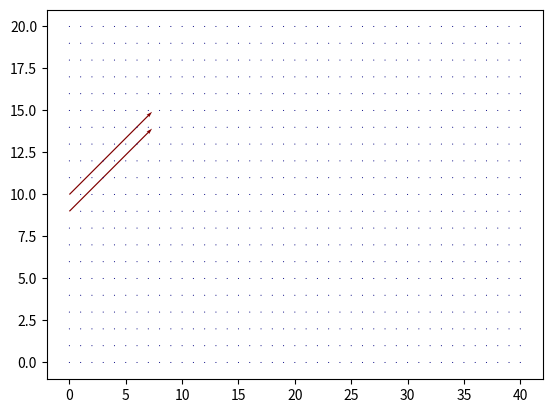
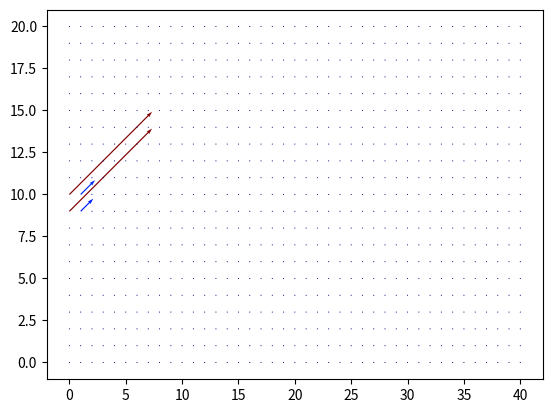
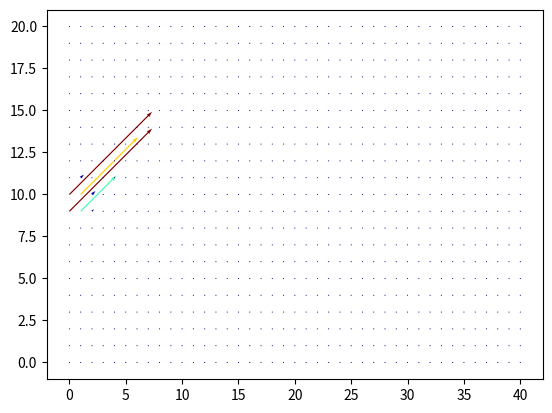
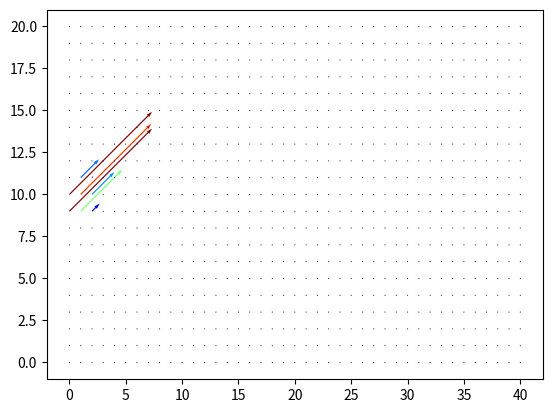
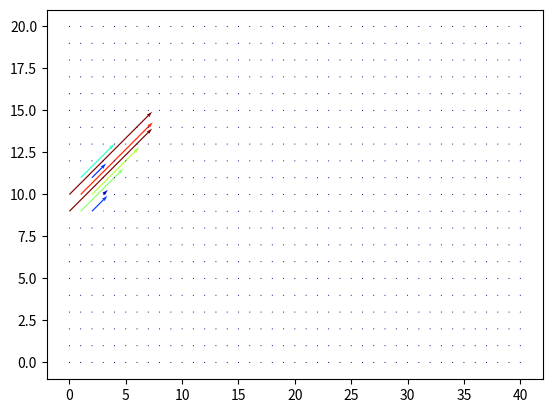
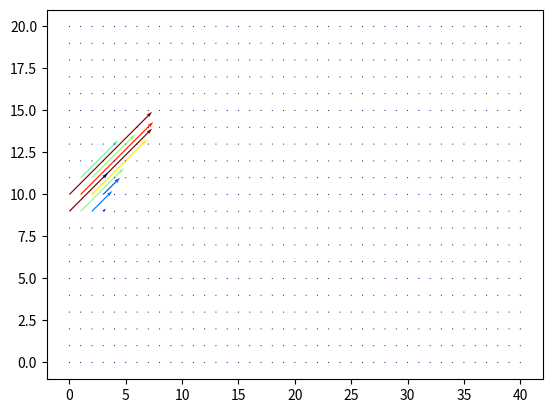
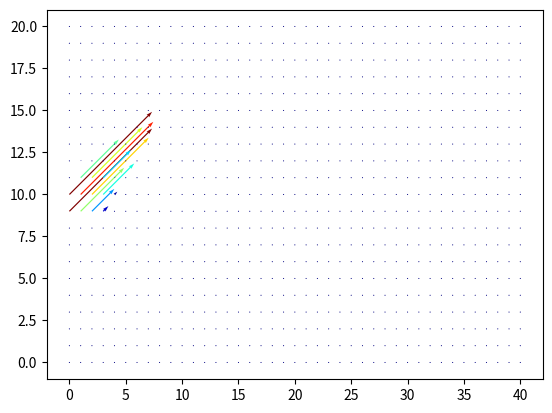
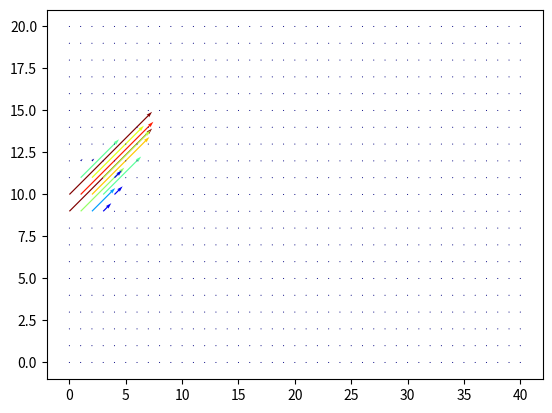
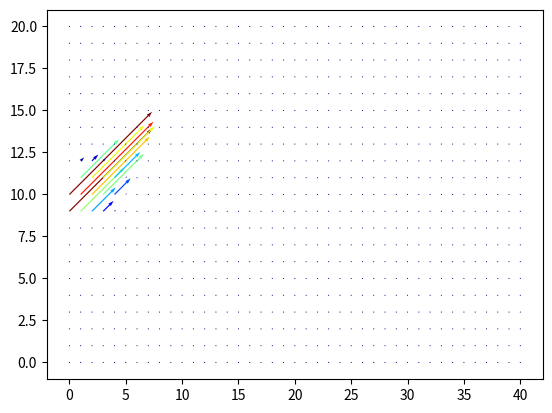
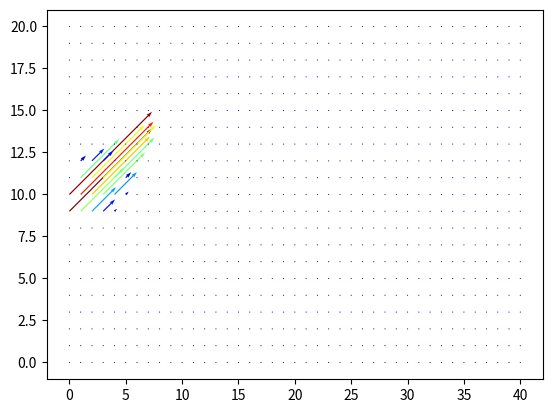
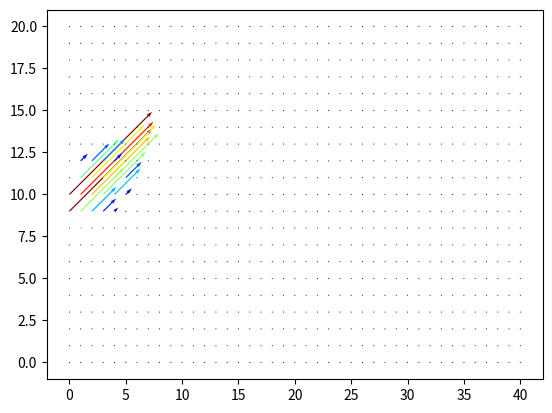
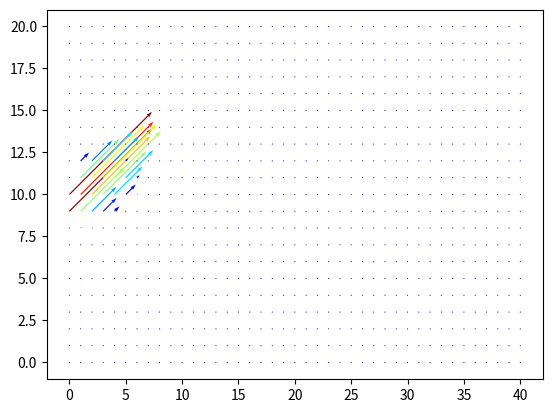
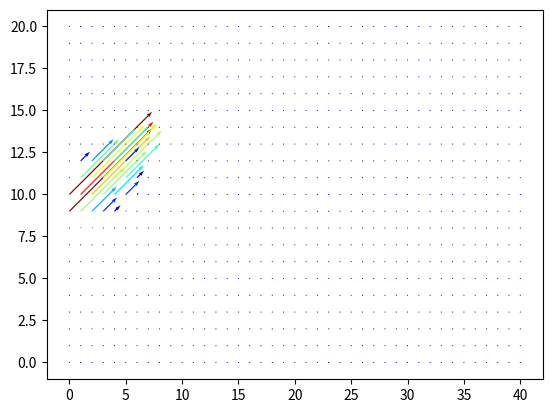
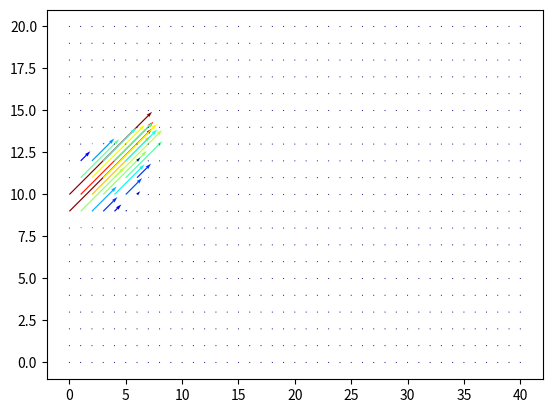
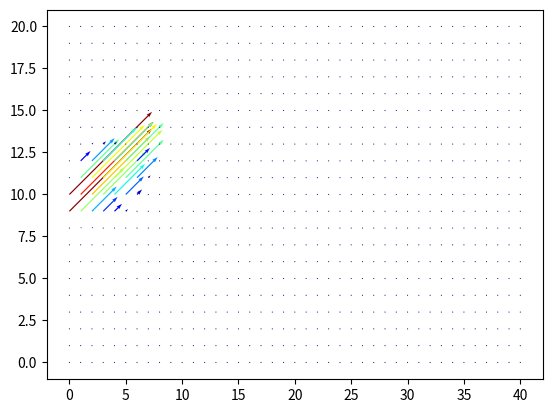
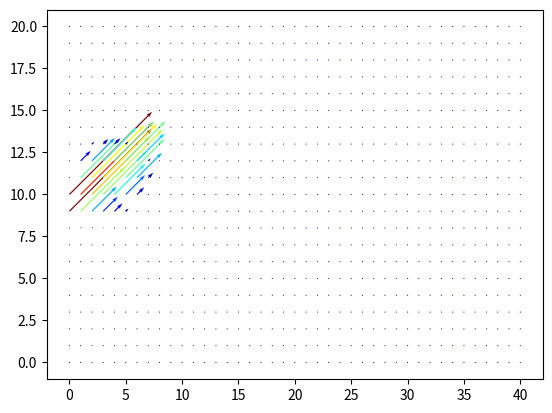

Python code for these plots, in order:
import numpy as numpy
import matplotlib
matplotlib.use('Agg')
from matplotlib import pyplot, cm
from matplotlib.colors import Normalize

nx = 41
ny = 41
dx = 2 / float(nx - 1)
dy = 2 / float(ny - 1)
u = numpy.ones((ny, nx))
v = numpy.ones((ny, nx))
sigma = .001
nu = 0.01
dt = sigma * dx * dy / nu

def equation_of_motion(u, v, dx, dy, dt, nu):
 # generate the next state as a function of the old state
   un = u.copy()
   vn = v.copy()
   u[1:-1, 1:-1] = (un[1:-1, 1:-1]-dt / dx * un[1:-1,1:-1] * ( un[1:-1,1:-1] - un[1:-1,0:-2]) - dt/dy*vn[1:-1,1:-1] * (un[1:-1,1:-1]-un[0:-2,1:-1]) + nu*dt/dx**2 * (un[1:-1,2:]-2*un[1:-1,1:-1]+un[1:-1,0:-2])+nu*dt/dy**2 * (un[2:,1:-1] -2*un[1:-1,1:-1] + un[0:-2,1:-1]))
   v[1:-1, 1:-1] = (vn[1:-1, 1:-1]- dt / dx * un[1:-1,1:-1] * (vn[1:-1,1:-1] - vn[1:-1,0:-2]) - dt/dy* vn[1:-1,1:-1] * (vn[1:-1,1:-1]-vn[0:-2,1:-1]) + nu*dt/dx**2 * (vn[1:-1,2:]-2*vn[1:-1,1:-1]+vn[1:-1,0:-2])+nu*dt/dy**2 * (vn[2:,1:-1] -2*vn[1:-1,1:-1] + vn[0:-2,1:-1]))
   return (u,v)

def boundary(u, v, nozzle_u, nozzle_v, nx, ny, t_step):
   u[0, :] = 0
   u[-1, :] = 0
   u[:, 0] = 0
   u[:, -1] = 0
   v[0, :] = 0
   v[-1, :] = 0
   v[:, 0] = 0
   v[:, -1] = 0

   # special nozzle BC
   u[ny//2-2:ny//2+2, 0] = nozzle_u[t_step]
   v[ny//2-2:ny//2+2, 0] = nozzle_v[t_step]
   return (u, v)

def evolve(u, v, dx, dy, dt, nu, nozzle_u, nozzle_v, nx, ny, steps):
   for i in range(steps):
      (u, v) = equation_of_motion(u, v, dx, dy, dt, nu)
      (u, v) = boundary(u, v, nozzle_u, nozzle_v, nx, ny, i)
      if i%50 == 0:
         ax = pyplot.figure()
         norm = Normalize()
         magnitude = numpy.sqrt(u[::2]**2 + v[::2]**2)
         pyplot.quiver(u[::2], v[::2], norm(magnitude), scale=60,
         cmap=pyplot.cm.jet)
         ax.savefig('frame'+str(i).zfill(5)+'.png',dpi=300)
         ax.clear()
   return (u, v)

nt = 2510 # the number of steps we’re simulating

###Assign initial conditions
initial_u = numpy.zeros((nx, ny))
initial_v = numpy.zeros((nx, ny))

### Special BC for nozzle
# located at (0, 1)
nozzle_u = numpy.append(10*numpy.ones(1000), numpy.zeros(nt))
nozzle_v = numpy.append(10*numpy.ones(1000), numpy.zeros(nt))

(final_u, final_v) = evolve(initial_u, initial_v, dx, dy, dt, nu, nozzle_u, nozzle_v, nx, ny, nt)
